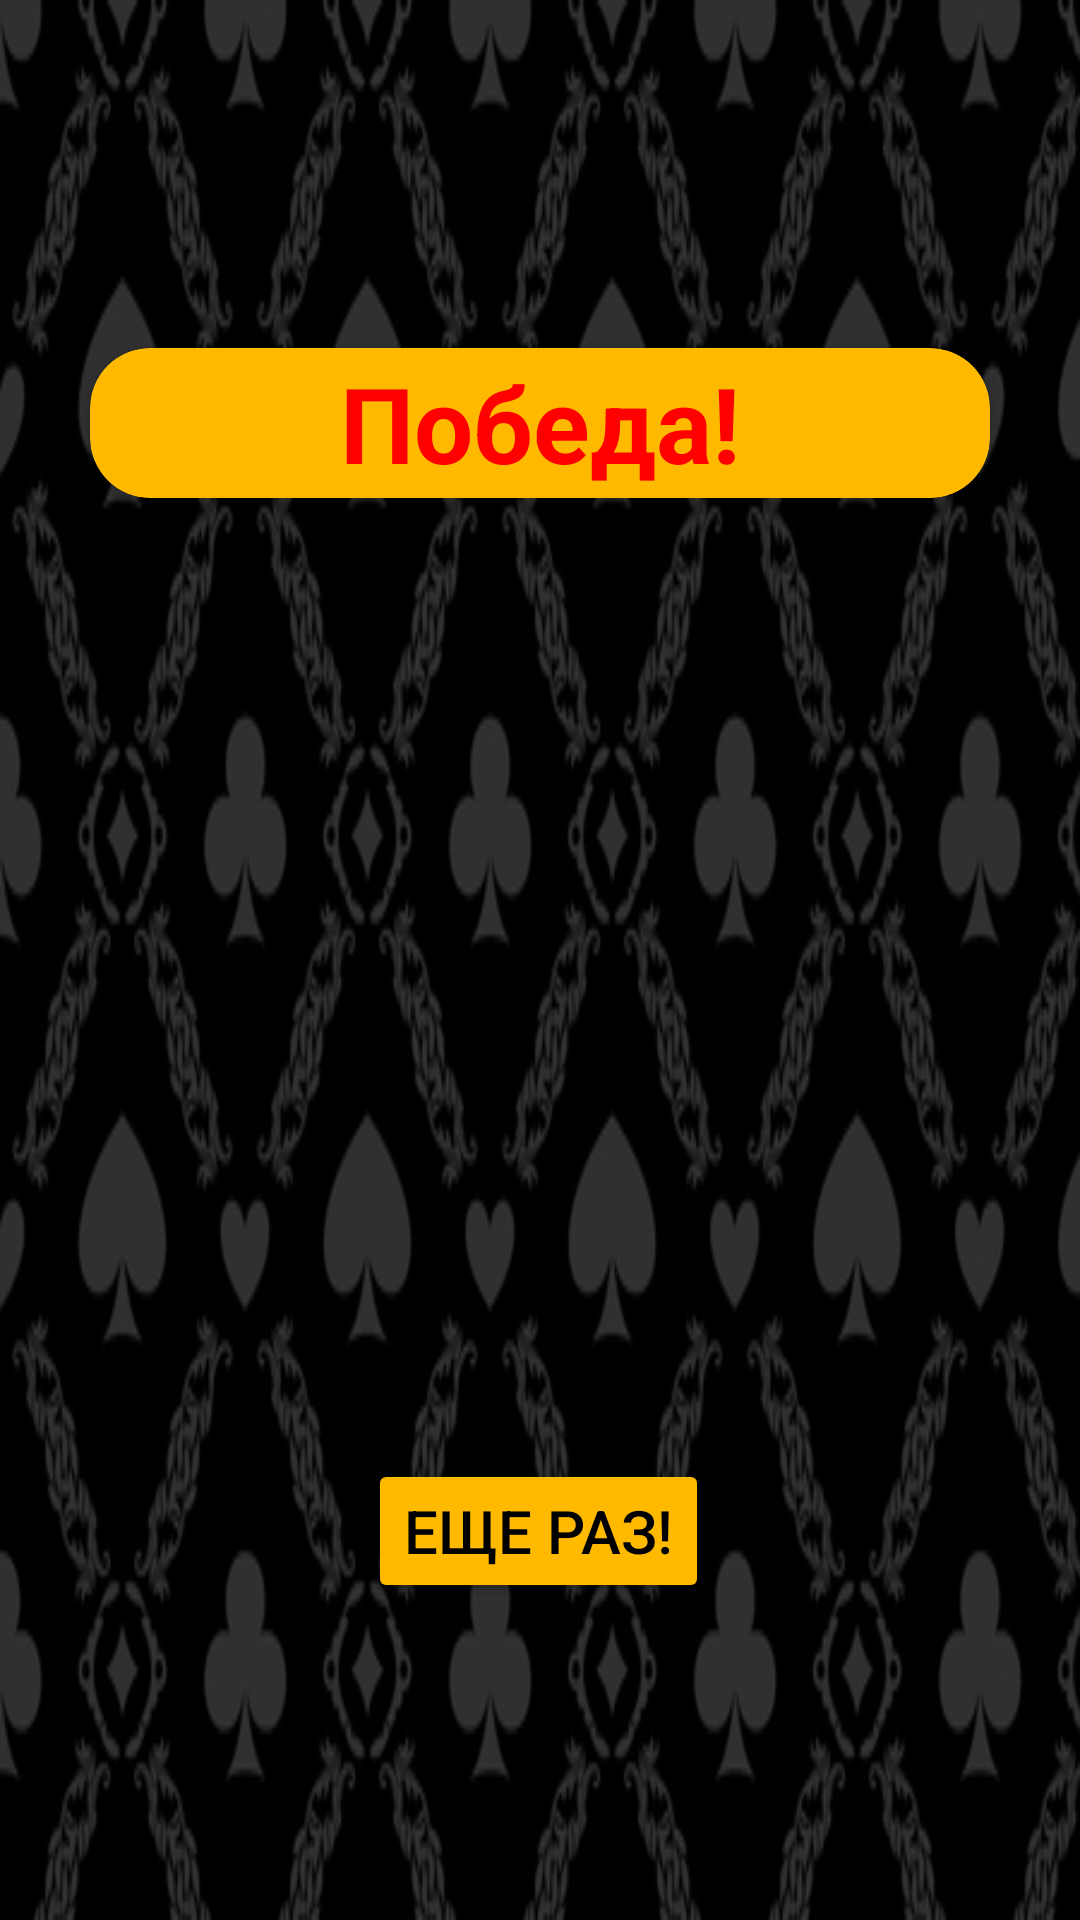

Here is an Android app screen rendered from its layout file. Give the layout XML and the strings, colors and styles it references.
<!-- AndroidManifest.xml: application theme Theme.GameNinja -->
<!-- res/layout/fragment_result_screen.xml -->
<?xml version="1.0" encoding="utf-8"?>
<androidx.constraintlayout.widget.ConstraintLayout xmlns:android="http://schemas.android.com/apk/res/android"
    xmlns:app="http://schemas.android.com/apk/res-auto"
    xmlns:tools="http://schemas.android.com/tools"
    android:layout_width="match_parent"
    android:layout_height="match_parent"
    android:background="@drawable/game_screen_background"
    tools:context=".ui.resultScreen.ResultScreenFragment">

    <androidx.cardview.widget.CardView
        android:id="@+id/cardView"
        android:layout_width="300dp"
        android:layout_height="50dp"
        android:layout_marginTop="116dp"
        app:cardBackgroundColor="@color/yellow"
        app:cardCornerRadius="20dp"
        app:layout_constraintEnd_toEndOf="parent"
        app:layout_constraintHorizontal_bias="0.498"
        app:layout_constraintStart_toStartOf="parent"
        app:layout_constraintTop_toTopOf="parent">


        <TextView
            android:id="@+id/textView3"
            android:layout_width="wrap_content"
            android:layout_height="wrap_content"
            android:layout_gravity="center"
            android:text="@string/text_win"
            android:textColor="@color/red"
            android:textSize="35sp"
            android:textStyle="bold" />

    </androidx.cardview.widget.CardView>

    <TextView
        android:id="@+id/text_fails"
        android:layout_width="wrap_content"
        android:layout_height="wrap_content"
        android:layout_marginTop="120dp"
        android:textColor="@color/red"
        android:textSize="30sp"
        android:backgroundTint="@color/yellow"
        app:layout_constraintEnd_toEndOf="parent"
        app:layout_constraintStart_toStartOf="parent"
        app:layout_constraintTop_toBottomOf="@+id/cardView" />

    <Button
        android:id="@+id/btn_restart"
        android:layout_width="wrap_content"
        android:layout_height="wrap_content"
        android:layout_marginTop="160dp"
        android:backgroundTint="@color/yellow"
        android:text="@string/btn_restart"
        android:textColor="@color/black"
        android:textSize="20sp"
        app:layout_constraintEnd_toEndOf="parent"
        app:layout_constraintHorizontal_bias="0.498"
        app:layout_constraintStart_toStartOf="parent"
        app:layout_constraintTop_toBottomOf="@+id/text_fails" />
</androidx.constraintlayout.widget.ConstraintLayout>
<!-- resources referenced by this layout -->
<resources>
  <color name="black">#FF000000</color>
  <color name="red">#ff0000</color>
  <color name="yellow">#FFBA00</color>
  <!-- drawable game_screen_background: jpg bitmap (drawable, 69804 bytes) -->
  <string name="btn_restart">Еще раз!</string>
  <string name="text_win">Победа!</string>
  <style name="Theme.GameNinja" parent="Theme.MaterialComponents.DayNight.DarkActionBar">
          
          <item name="colorPrimary">@color/purple_500</item>
          <item name="colorPrimaryVariant">@color/purple_700</item>
          <item name="colorOnPrimary">@color/white</item>
          
          <item name="colorSecondary">@color/teal_200</item>
          <item name="colorSecondaryVariant">@color/teal_700</item>
          <item name="colorOnSecondary">@color/black</item>
          
          <item name="android:statusBarColor" tools:targetApi="l">?attr/colorPrimaryVariant</item>
          
      </style>
  <color name="purple_500">#FF6200EE</color>
  <color name="purple_700">#FF3700B3</color>
  <color name="white">#FFFFFFFF</color>
  <color name="teal_200">#FF03DAC5</color>
  <color name="teal_700">#FF018786</color>
</resources>
